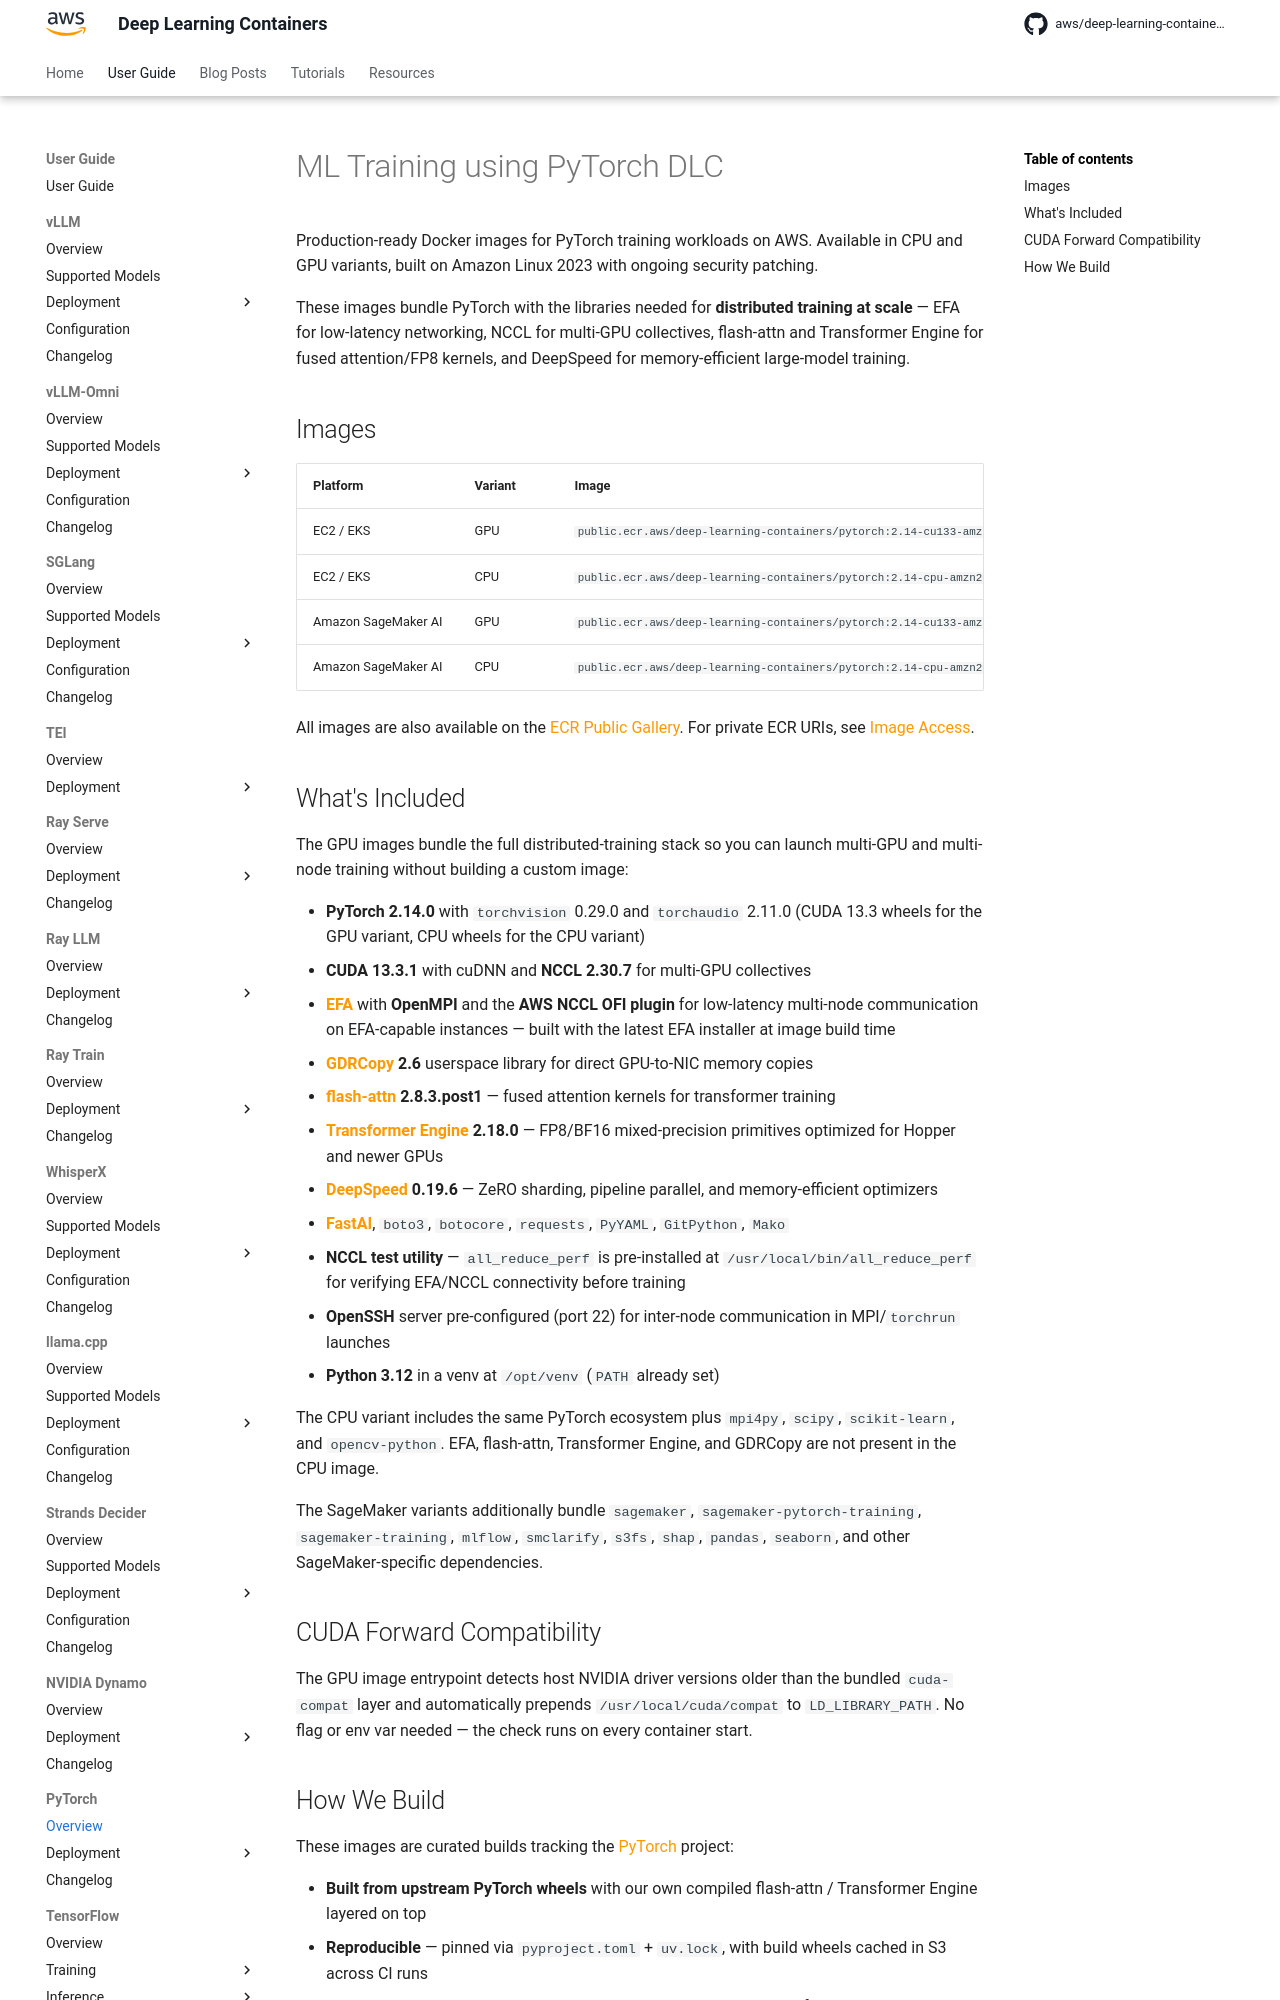

repository: aws/deep-learning-containers · page: pytorch/index.html · generator: mkdocs

# ML Training using PyTorch DLC

Production-ready Docker images for PyTorch training workloads on {{ aws }}. Available in CPU and GPU variants, built on Amazon Linux 2023 with ongoing
security patching.

These images bundle PyTorch with the libraries needed for **distributed training at scale** — EFA for low-latency networking, NCCL for multi-GPU
collectives, flash-attn and Transformer Engine for fused attention/FP8 kernels, and DeepSpeed for memory-efficient large-model training.

## Images

| Platform | Variant | Image |
| --- | --- | --- |
| {{ ec2_short }} / {{ eks_short }} | GPU | `public.ecr.aws/deep-learning-containers/pytorch:2.14-cu133-amzn2023` |
| {{ ec2_short }} / {{ eks_short }} | CPU | `public.ecr.aws/deep-learning-containers/pytorch:2.14-cpu-amzn2023` |
| {{ sagemaker }} | GPU | `public.ecr.aws/deep-learning-containers/pytorch:2.14-cu133-amzn2023-sagemaker` |
| {{ sagemaker }} | CPU | `public.ecr.aws/deep-learning-containers/pytorch:2.14-cpu-amzn2023-sagemaker` |

All images are also available on the [ECR Public Gallery](https://gallery.ecr.aws/deep-learning-containers/pytorch). For private ECR URIs, see
[Image Access](../get_started/index.md).

## What's Included

The GPU images bundle the full distributed-training stack so you can launch multi-GPU and multi-node training without building a custom image:

- **PyTorch 2.14.0** with `torchvision` 0.29.0 and `torchaudio` 2.11.0 (CUDA 13.3 wheels for the GPU variant, CPU wheels for the CPU variant)
- **CUDA 13.3.1** with cuDNN and **NCCL 2.30.7** for multi-GPU collectives
- **[EFA](https://aws.amazon.com/hpc/efa/)** with **OpenMPI** and the **AWS NCCL OFI plugin** for low-latency multi-node communication on EFA-capable
  instances — built with the latest EFA installer at image build time
- **[GDRCopy](https://github.com/NVIDIA/gdrcopy) 2.6** userspace library for direct GPU-to-NIC memory copies
- **[flash-attn](https://github.com/Dao-AILab/flash-attention) 2.8.3.post1** — fused attention kernels for transformer training
- **[Transformer Engine](https://github.com/NVIDIA/TransformerEngine) 2.18.0** — FP8/BF16 mixed-precision primitives optimized for Hopper and newer
  GPUs
- **[DeepSpeed](https://www.deepspeed.ai/) 0.19.6** — ZeRO sharding, pipeline parallel, and memory-efficient optimizers
- **[FastAI](https://www.fast.ai/)**, `boto3`, `botocore`, `requests`, `PyYAML`, `GitPython`, `Mako`
- **NCCL test utility** — `all_reduce_perf` is pre-installed at `/usr/local/bin/all_reduce_perf` for verifying EFA/NCCL connectivity before training
- **OpenSSH** server pre-configured (port 22) for inter-node communication in MPI/`torchrun` launches
- **Python 3.12** in a venv at `/opt/venv` (`PATH` already set)

The CPU variant includes the same PyTorch ecosystem plus `mpi4py`, `scipy`, `scikit-learn`, and `opencv-python`. EFA, flash-attn, Transformer Engine,
and GDRCopy are not present in the CPU image.

The SageMaker variants additionally bundle `sagemaker`, `sagemaker-pytorch-training`, `sagemaker-training`, `mlflow`, `smclarify`, `s3fs`, `shap`,
`pandas`, `seaborn`, and other {{ sm_short }}-specific dependencies.
